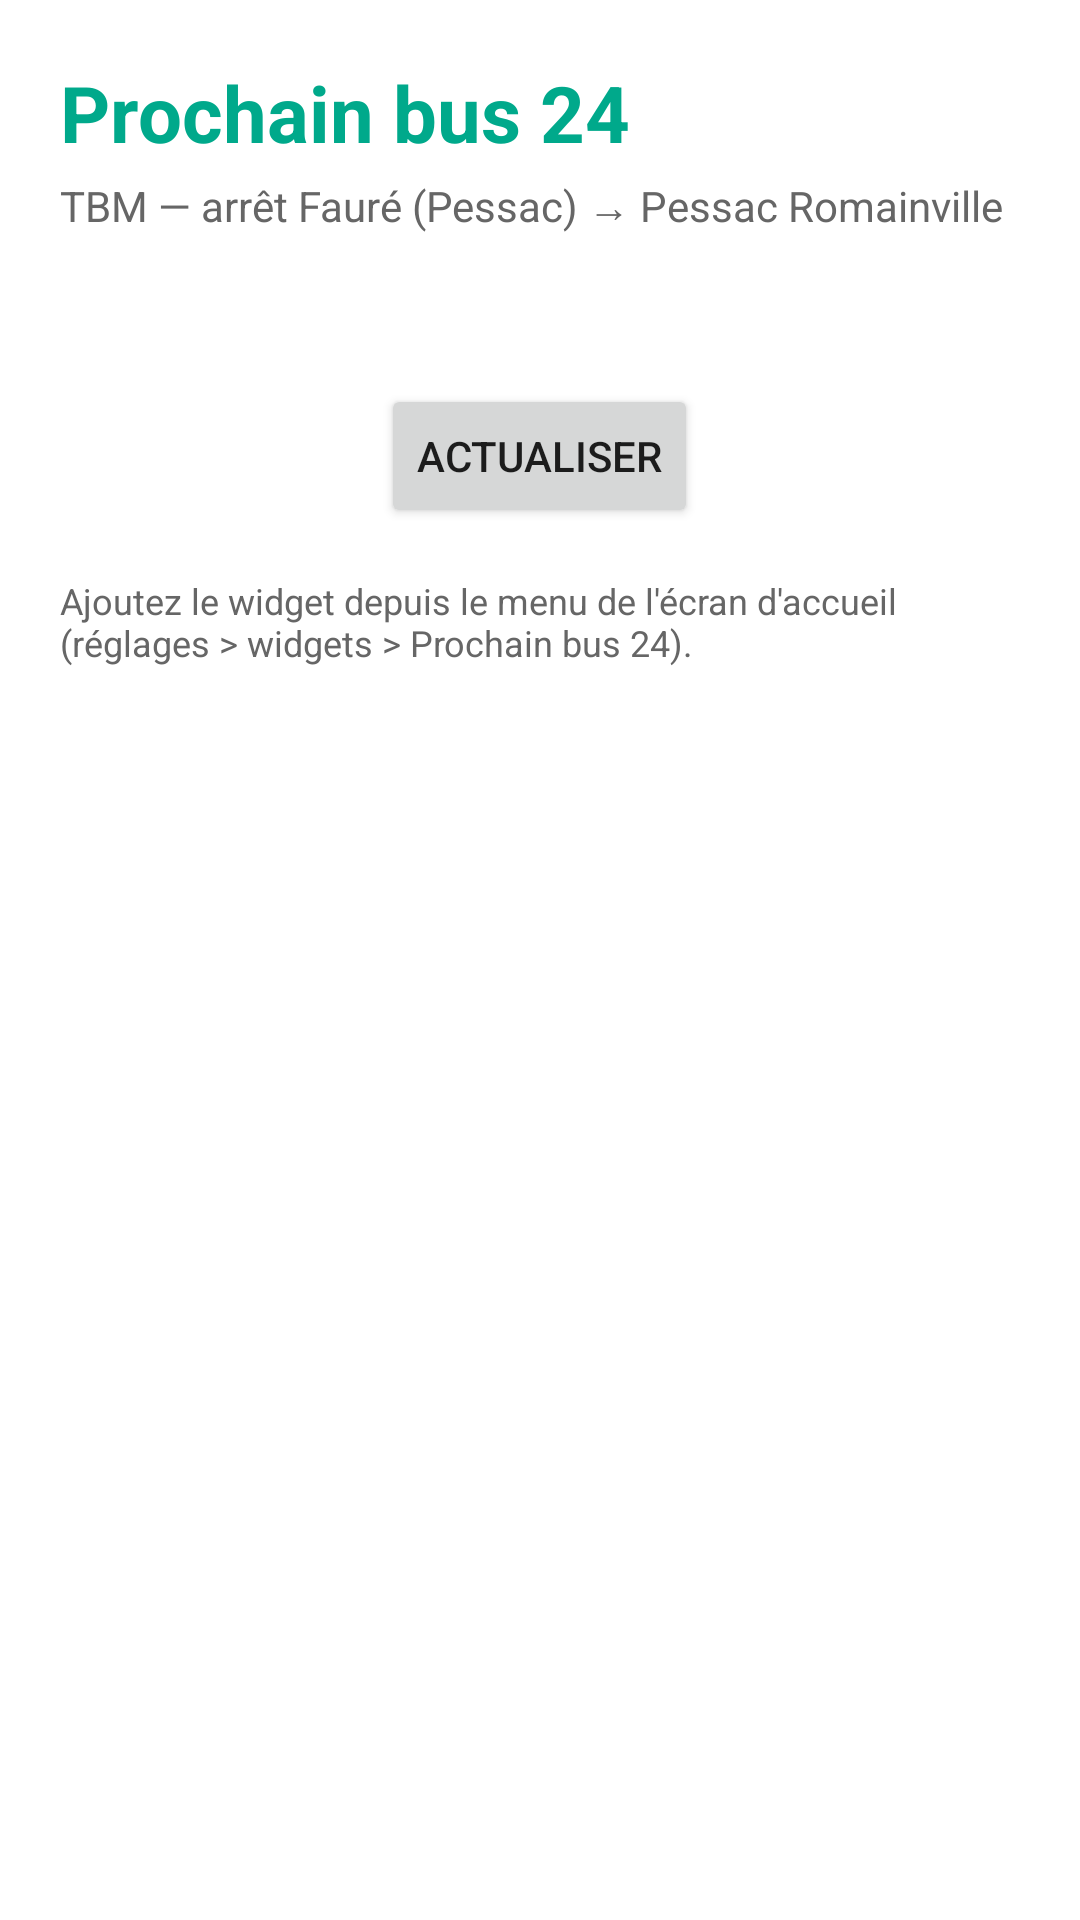

Android layout source for this screen:
<!-- AndroidManifest.xml: application theme Theme.Bus24 -->
<!-- res/layout/activity_main.xml -->
<?xml version="1.0" encoding="utf-8"?>
<ScrollView xmlns:android="http://schemas.android.com/apk/res/android"
    android:layout_width="match_parent"
    android:layout_height="match_parent"
    android:background="#FFFFFF">

    <LinearLayout
        android:layout_width="match_parent"
        android:layout_height="wrap_content"
        android:orientation="vertical"
        android:padding="20dp">

        <TextView
            android:layout_width="wrap_content"
            android:layout_height="wrap_content"
            android:text="@string/app_name"
            android:textColor="@color/tbm_teal"
            android:textSize="26sp"
            android:textStyle="bold" />

        <TextView
            android:layout_width="wrap_content"
            android:layout_height="wrap_content"
            android:layout_marginTop="4dp"
            android:text="@string/subtitle"
            android:textColor="@color/text_gray"
            android:textSize="14sp" />

        <LinearLayout
            android:id="@+id/passage_container"
            android:layout_width="match_parent"
            android:layout_height="wrap_content"
            android:layout_marginTop="12dp"
            android:orientation="vertical" />

        <TextView
            android:id="@+id/status"
            android:layout_width="match_parent"
            android:layout_height="wrap_content"
            android:layout_marginTop="8dp"
            android:textColor="@color/text_gray"
            android:textSize="13sp" />

        <Button
            android:id="@+id/refresh_button"
            android:layout_width="wrap_content"
            android:layout_height="wrap_content"
            android:layout_gravity="center_horizontal"
            android:layout_marginTop="12dp"
            android:text="@string/refresh" />

        <TextView
            android:layout_width="match_parent"
            android:layout_height="wrap_content"
            android:layout_marginTop="16dp"
            android:text="@string/widget_add_instructions"
            android:textColor="@color/text_gray"
            android:textSize="12sp" />
    </LinearLayout>
</ScrollView>
<!-- resources referenced by this layout -->
<resources>
  <color name="tbm_teal">#00A98B</color>
  <color name="text_gray">#666666</color>
  <string name="app_name">Prochain bus 24</string>
  <string name="refresh">Actualiser</string>
  <string name="subtitle">TBM — arrêt Fauré (Pessac) → Pessac Romainville</string>
  <string name="widget_add_instructions">Ajoutez le widget depuis le menu de l\'écran d\'accueil (réglages &gt; widgets &gt; Prochain bus 24).</string>
  <style name="Theme.Bus24" parent="Theme.AppCompat.Light.NoActionBar">
          <item name="android:statusBarColor">@color/tbm_teal</item>
          <item name="colorPrimary">@color/tbm_teal</item>
          <item name="colorAccent">@color/tbm_teal</item>
      </style>
</resources>
